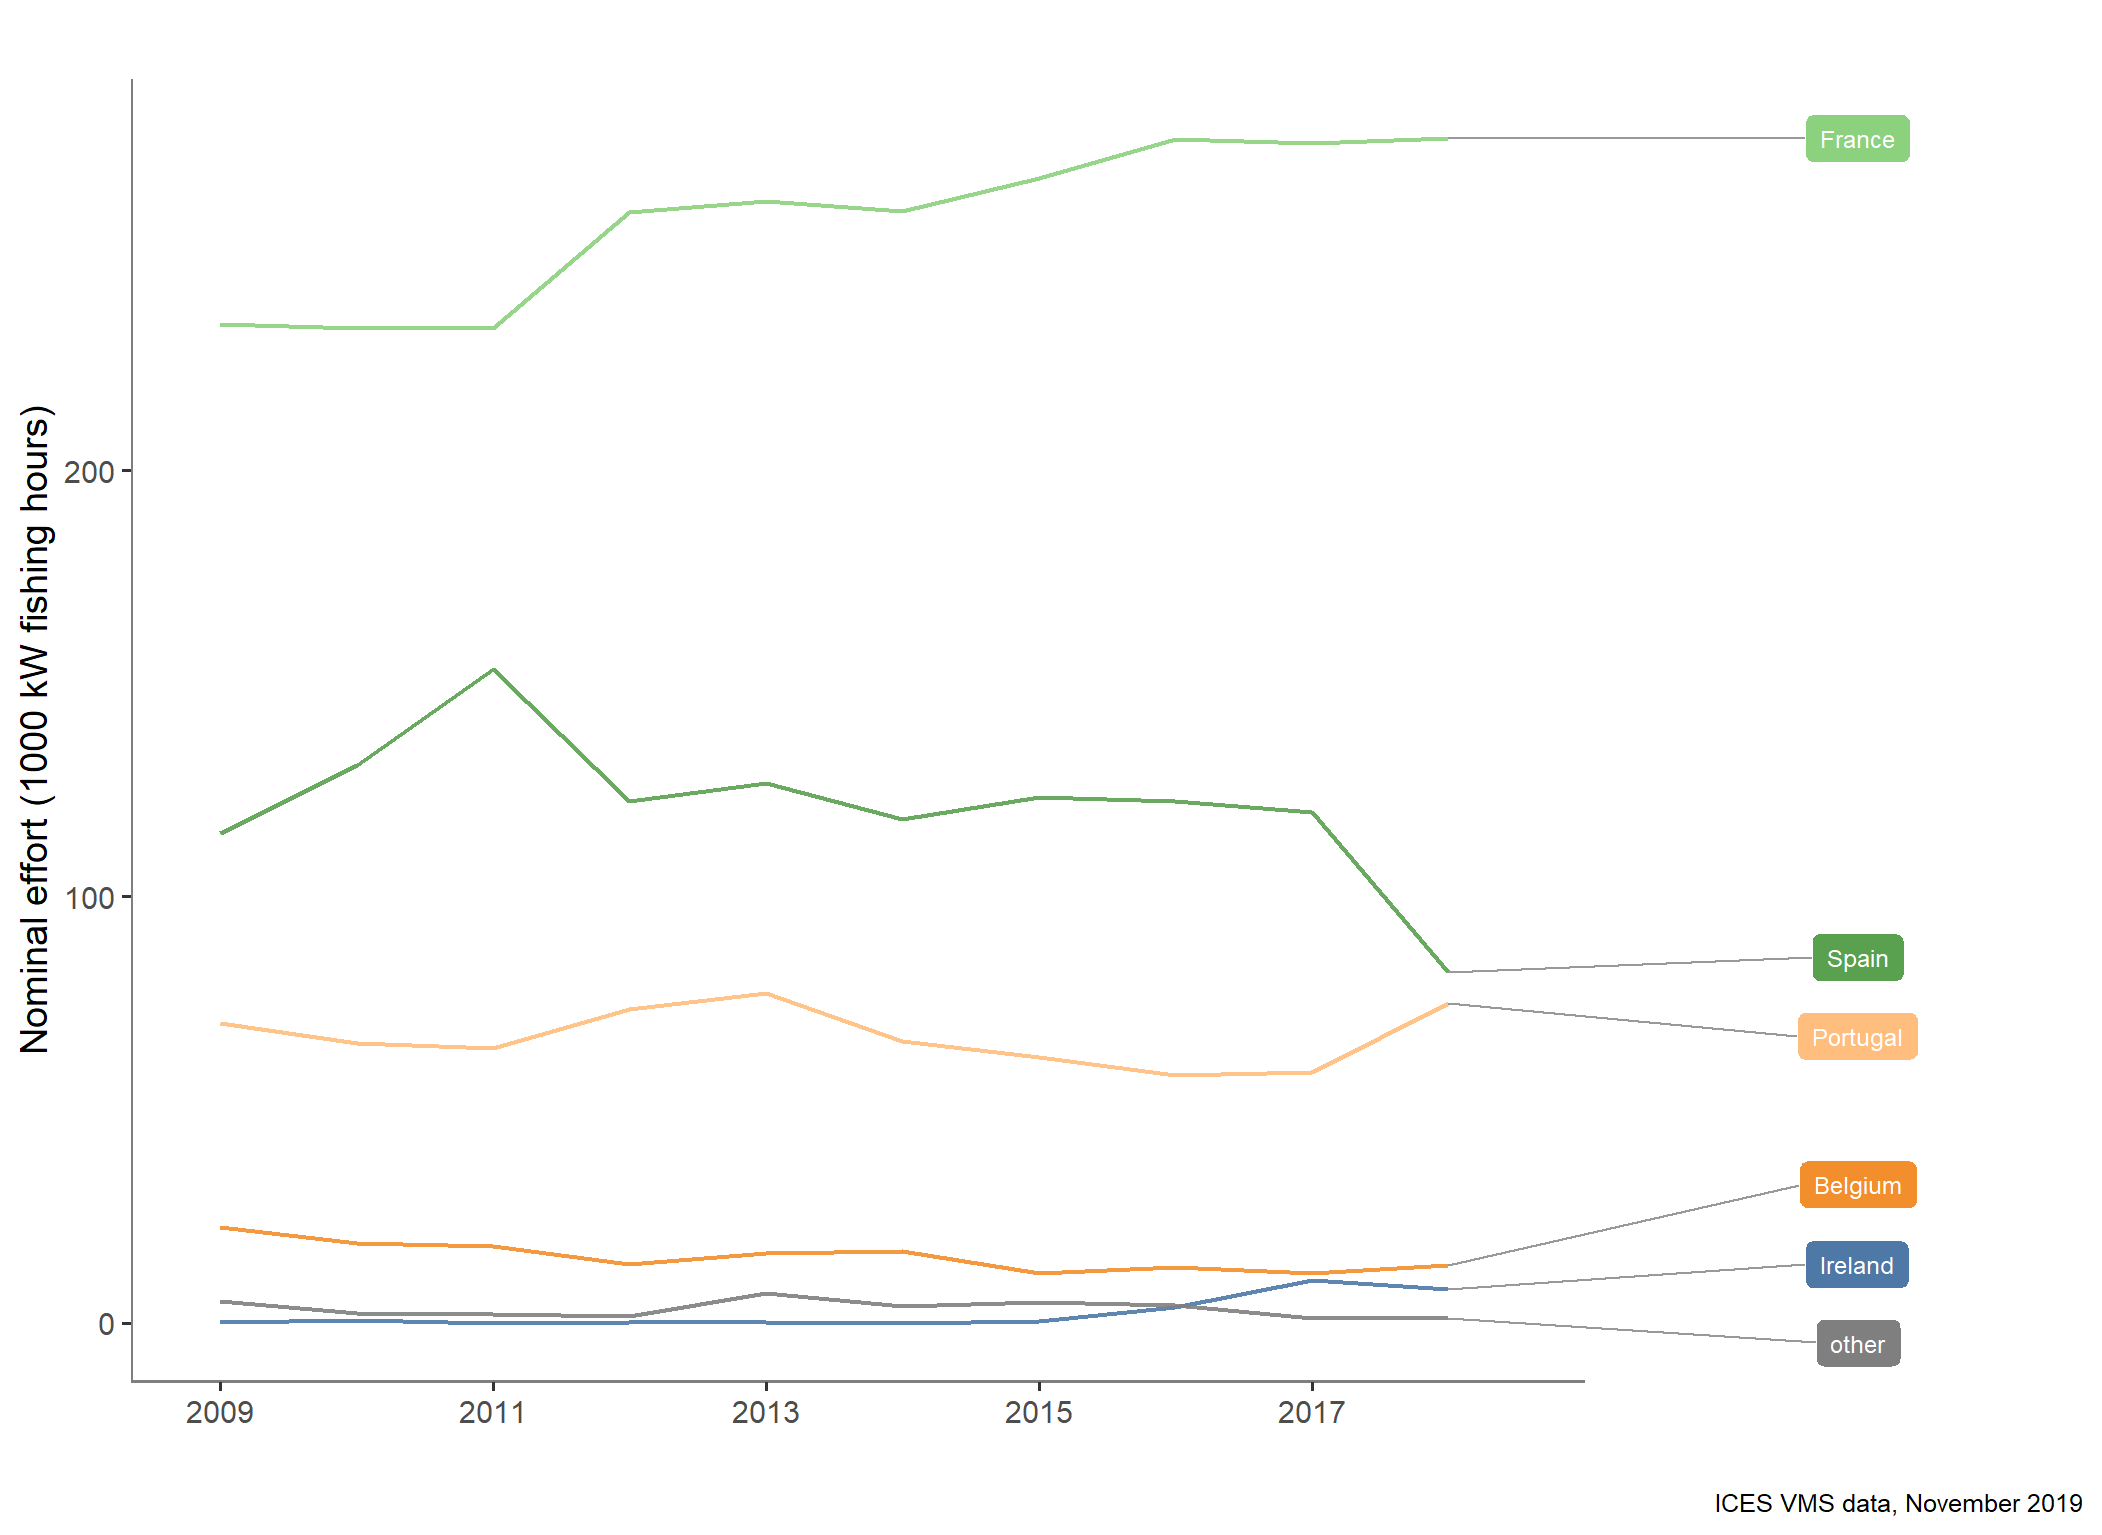

Values plotted in this chart, from the file beside it:
type_var, year, typeTotal
Belgium, 2009, 22.51
Belgium, 2010, 18.77
Belgium, 2011, 17.97
Belgium, 2012, 13.78
Belgium, 2013, 16.31
Belgium, 2014, 16.83
Belgium, 2015, 11.68
Belgium, 2016, 13.14
Belgium, 2017, 11.79
Belgium, 2018, 13.64
France, 2009, 234.3
France, 2010, 233.3
France, 2011, 233.4
France, 2012, 260.5
France, 2013, 263
France, 2014, 260.7
France, 2015, 268.5
France, 2016, 277.8
France, 2017, 276.8
France, 2018, 277.9
Ireland, 2009, 0.2274
Ireland, 2010, 0.6285
Ireland, 2011, 0.02005
Ireland, 2012, 0.09767
Ireland, 2013, 0.2298
Ireland, 2014, 0.05988
Ireland, 2015, 0.3331
Ireland, 2016, 3.715
Ireland, 2017, 10.07
Ireland, 2018, 8.008
Portugal, 2009, 70.25
Portugal, 2010, 65.66
Portugal, 2011, 64.43
Portugal, 2012, 73.56
Portugal, 2013, 77.47
Portugal, 2014, 66.19
Portugal, 2015, 62.39
Portugal, 2016, 58.1
Portugal, 2017, 58.74
Portugal, 2018, 75.1
Spain, 2009, 114.8
Spain, 2010, 130.9
Spain, 2011, 153.3
Spain, 2012, 122.4
Spain, 2013, 126.7
Spain, 2014, 118.2
Spain, 2015, 123.4
Spain, 2016, 122.3
Spain, 2017, 119.7
Spain, 2018, 82.23
other, 2009, 5.017
other, 2010, 2.413
other, 2011, 1.98
other, 2012, 1.66
other, 2013, 7.112
other, 2014, 3.947
other, 2015, 4.952
other, 2016, 4.219
other, 2017, 1.202
other, 2018, 1.166
